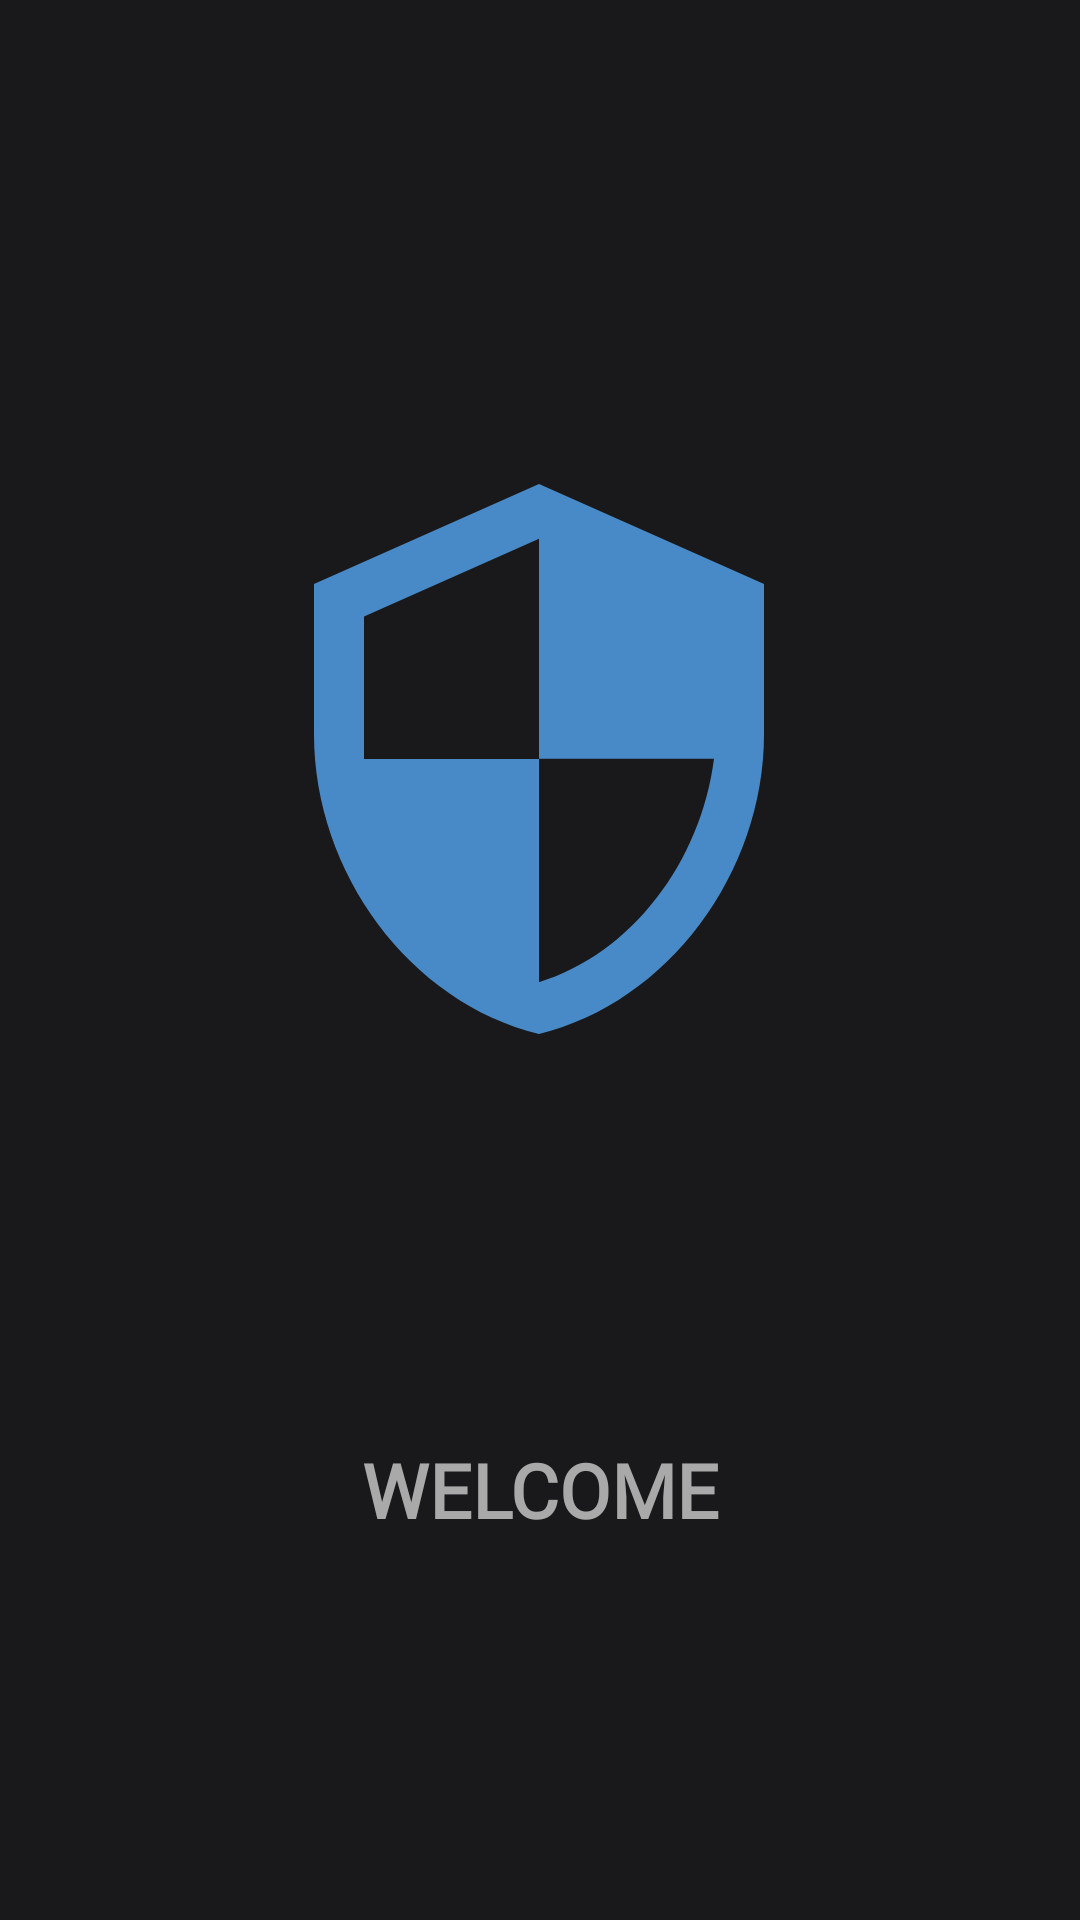

Here is an Android app screen rendered from its layout file. Give the layout XML and the strings, colors and styles it references.
<!-- AndroidManifest.xml: application theme Theme.PasswordManager -->
<!-- res/layout/activity_splash_screen.xml -->
<?xml version="1.0" encoding="utf-8"?>
<androidx.constraintlayout.widget.ConstraintLayout xmlns:android="http://schemas.android.com/apk/res/android"
    xmlns:app="http://schemas.android.com/apk/res-auto"
    xmlns:tools="http://schemas.android.com/tools"
    android:layout_width="match_parent"
    android:layout_height="match_parent"
    android:background="@color/grey"
    tools:context=".ui.SplashScreen.SplashScreen">

    <ImageView
        android:id="@+id/imageView2"
        android:layout_width="200dp"
        android:layout_height="200dp"
        android:src="@drawable/ic_baseline_security_24"
        app:layout_constraintBottom_toBottomOf="parent"
        app:layout_constraintEnd_toEndOf="parent"
        app:layout_constraintHorizontal_bias="0.497"
        app:layout_constraintStart_toStartOf="parent"
        app:layout_constraintTop_toTopOf="parent"
        app:layout_constraintVertical_bias="0.348"></ImageView>

    <TextView
        android:layout_width="wrap_content"
        android:layout_height="wrap_content"
        android:text="WELCOME"
        android:fontFamily="@font/akayatelivigalaregular"
        android:textColor="#A9A9A9"
        android:textSize="25dp"
        android:textStyle="bold"
        app:layout_constraintBottom_toBottomOf="parent"
        app:layout_constraintEnd_toEndOf="parent"
        app:layout_constraintStart_toStartOf="parent"
        app:layout_constraintTop_toBottomOf="@+id/imageView2"></TextView>
</androidx.constraintlayout.widget.ConstraintLayout>
<!-- resources referenced by this layout -->
<resources>
  <color name="grey">#19191b</color>
  <!-- drawable ic_baseline_security_24 (drawable) -->
  <vector android:height="24dp" android:tint="#488AC7"
      android:viewportHeight="24" android:viewportWidth="24"
      android:width="24dp" xmlns:android="http://schemas.android.com/apk/res/android">
      <path android:fillColor="@android:color/white" android:pathData="M12,1L3,5v6c0,5.55 3.84,10.74 9,12 5.16,-1.26 9,-6.45 9,-12L21,5l-9,-4zM12,11.99h7c-0.53,4.12 -3.28,7.79 -7,8.94L12,12L5,12L5,6.3l7,-3.11v8.8z"/>
  </vector>
  <style name="Theme.PasswordManager" parent="Theme.MaterialComponents.DayNight.NoActionBar">
          
          <item name="colorPrimary">@color/bluePurp</item>
          <item name="colorPrimaryVariant">@color/grey</item>
          <item name="colorOnPrimary">@color/bluePurp</item>
          
          <item name="colorSecondary">@color/teal_200</item>
          <item name="colorSecondaryVariant">@color/teal_200</item>
          <item name="colorOnSecondary">@color/black</item>
          
          <item name="android:statusBarColor" tools:targetApi="l">?attr/colorPrimaryVariant</item>
          
      </style>
  <color name="bluePurp">#488AC7</color>
  <color name="teal_200">#FF03DAC5</color>
  <color name="black">#FF000000</color>
</resources>
